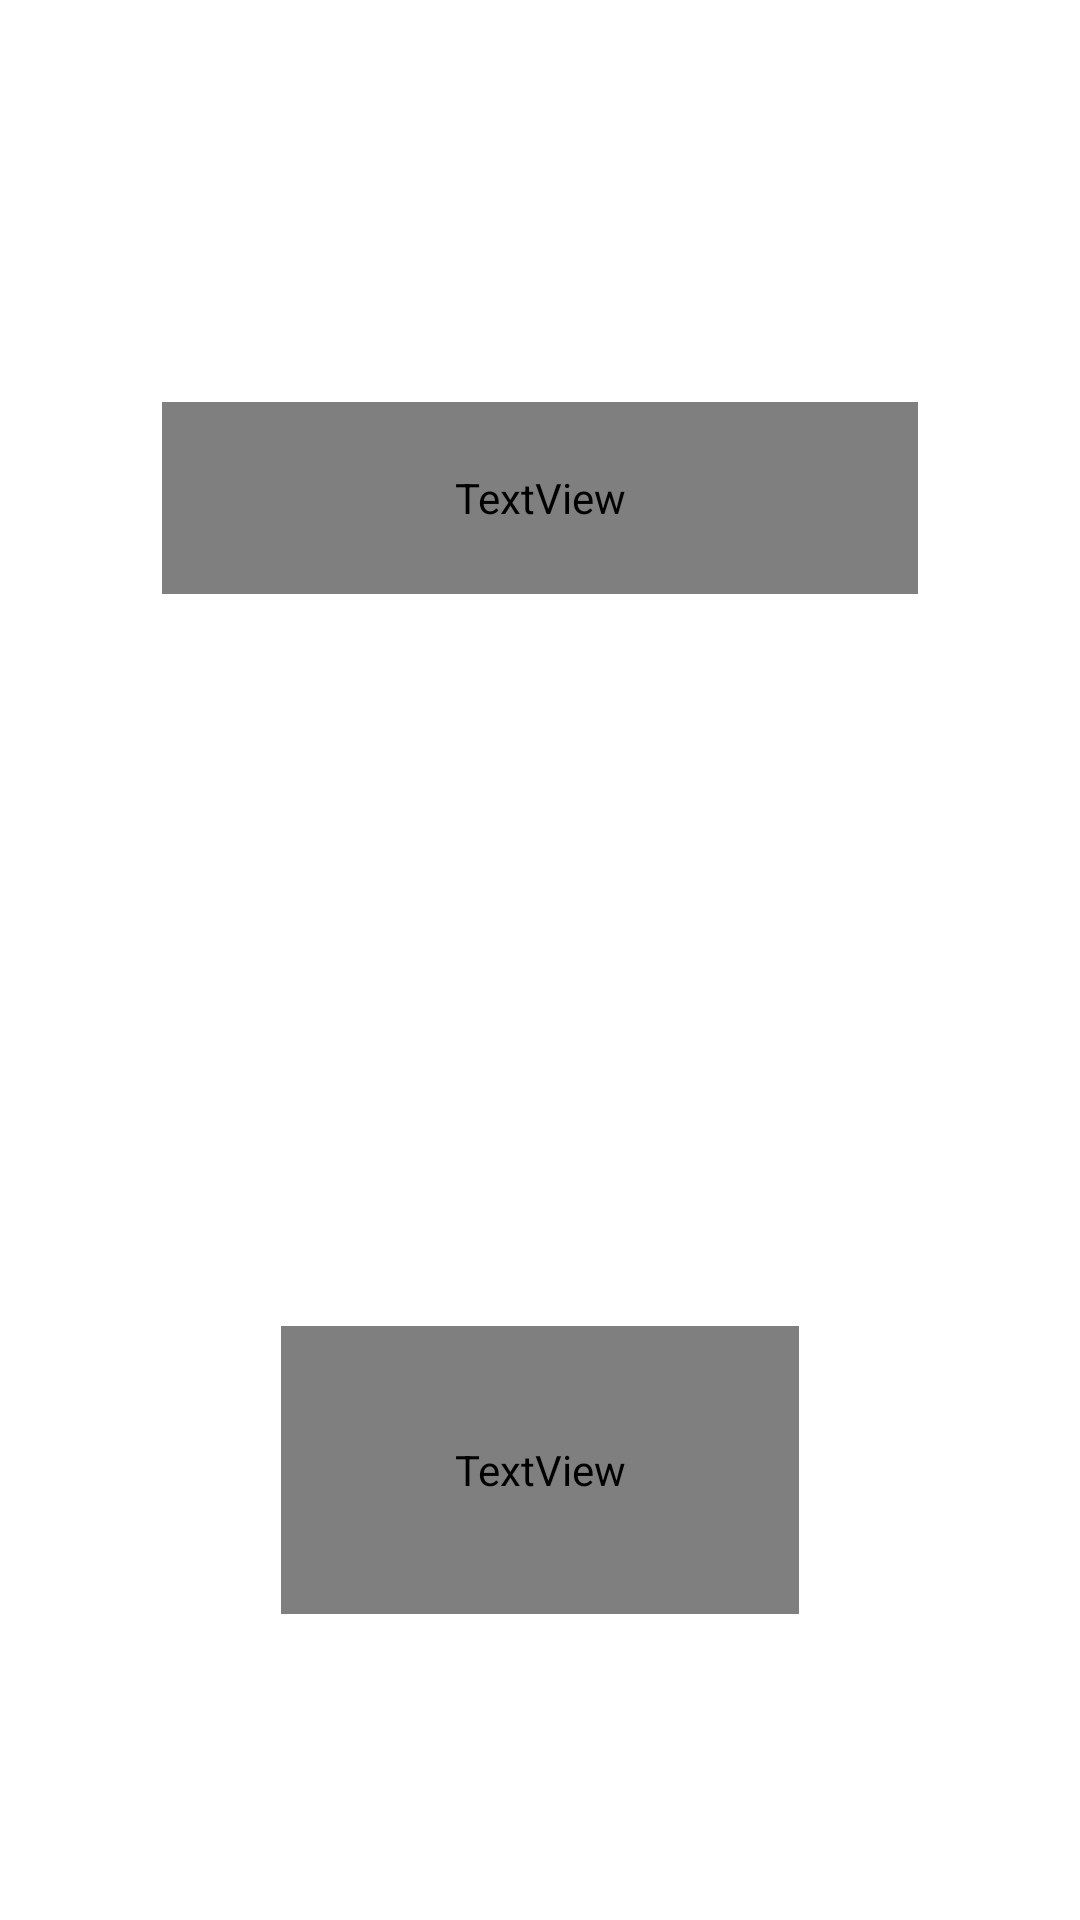

Layout XML and referenced resources for this Android screen:
<!-- AndroidManifest.xml: application theme Theme.MyCasino8 -->
<!-- res/layout/activity_splash.xml -->
<?xml version="1.0" encoding="utf-8"?>
<androidx.constraintlayout.widget.ConstraintLayout xmlns:android="http://schemas.android.com/apk/res/android"
    xmlns:app="http://schemas.android.com/apk/res-auto"
    xmlns:tools="http://schemas.android.com/tools"
    android:layout_width="match_parent"
    android:layout_height="match_parent"
    tools:context=".view.activity.SplashActivity">

    <ImageView
        android:layout_width="match_parent"
        android:id="@+id/id_splash_img"
        android:layout_height="match_parent"/>

    <ImageView
        android:id="@+id/id_splash_img_dice"
        android:layout_width="0dp"
        android:layout_height="0dp"
        app:layout_constraintStart_toStartOf="parent"
        app:layout_constraintEnd_toEndOf="parent"
        app:layout_constraintTop_toTopOf="parent"
        app:layout_constraintBottom_toBottomOf="parent"
        app:layout_constraintHeight_percent="0.35"
        app:layout_constraintWidth_percent="0.6"/>

    <TextView
        android:id="@+id/id_splash_tv_percent"
        android:layout_width="0dp"
        android:layout_marginTop="10dp"
        android:layout_height="0dp"
        android:gravity="center"
        android:textColor="@color/white"
        android:text="90%"
        android:fontFamily="@font/chango"
        android:textSize="40sp"
        app:layout_constraintWidth_percent="0.48"
        app:layout_constraintHeight_percent="0.15"
        app:layout_constraintStart_toStartOf="parent"
        app:layout_constraintEnd_toEndOf="parent"
        app:layout_constraintTop_toBottomOf="@id/id_splash_img_dice"/>

    <TextView
        android:id="@+id/id_splash_title"
        android:text="DICE"
        android:gravity="center"
        android:textColor="@color/white"
        android:textSize="50sp"
        android:textStyle="bold"
        android:fontFamily="@font/chango"
        android:layout_width="0dp"
        android:layout_height="0dp"
        android:background="@drawable/background_ll_splash1"
        android:layout_marginBottom="10dp"
        app:layout_constraintWidth_percent="0.7"
        app:layout_constraintHeight_percent="0.1"
        app:layout_constraintStart_toStartOf="parent"
        app:layout_constraintEnd_toEndOf="parent"
        app:layout_constraintBottom_toTopOf="@id/id_splash_img_dice"/>


</androidx.constraintlayout.widget.ConstraintLayout>
<!-- resources referenced by this layout -->
<resources>
  <!-- drawable background_ll_splash1 (drawable) -->
  <?xml version="1.0" encoding="utf-8"?>
  <shape xmlns:android="http://schemas.android.com/apk/res/android"
  
      android:shape="rectangle">
      <solid android:color="#408cdb" />
      <corners android:radius="30dp" />
  
  </shape>
  <style name="Theme.MyCasino8" parent="Theme.MaterialComponents.DayNight.NoActionBar">
          
          <item name="colorPrimary">@color/purple_500</item>
          <item name="colorPrimaryVariant">@color/purple_700</item>
          <item name="colorOnPrimary">@color/white</item>
          
          <item name="colorSecondary">@color/teal_200</item>
          <item name="colorSecondaryVariant">@color/teal_700</item>
          <item name="colorOnSecondary">@color/black</item>
          
          <item name="android:statusBarColor">?attr/colorPrimaryVariant</item>
          
      </style>
  <!-- not gathered from this repository: default colours our renderer supplied (Android Studio template values) -->
  <color name="purple_500">#FF6200EE</color>
  <color name="purple_700">#FF3700B3</color>
  <color name="teal_200">#FF03DAC5</color>
  <color name="teal_700">#FF018786</color>
  <color name="black">#FF000000</color>
  <color name="white">#FFFFFFFF</color>
</resources>
